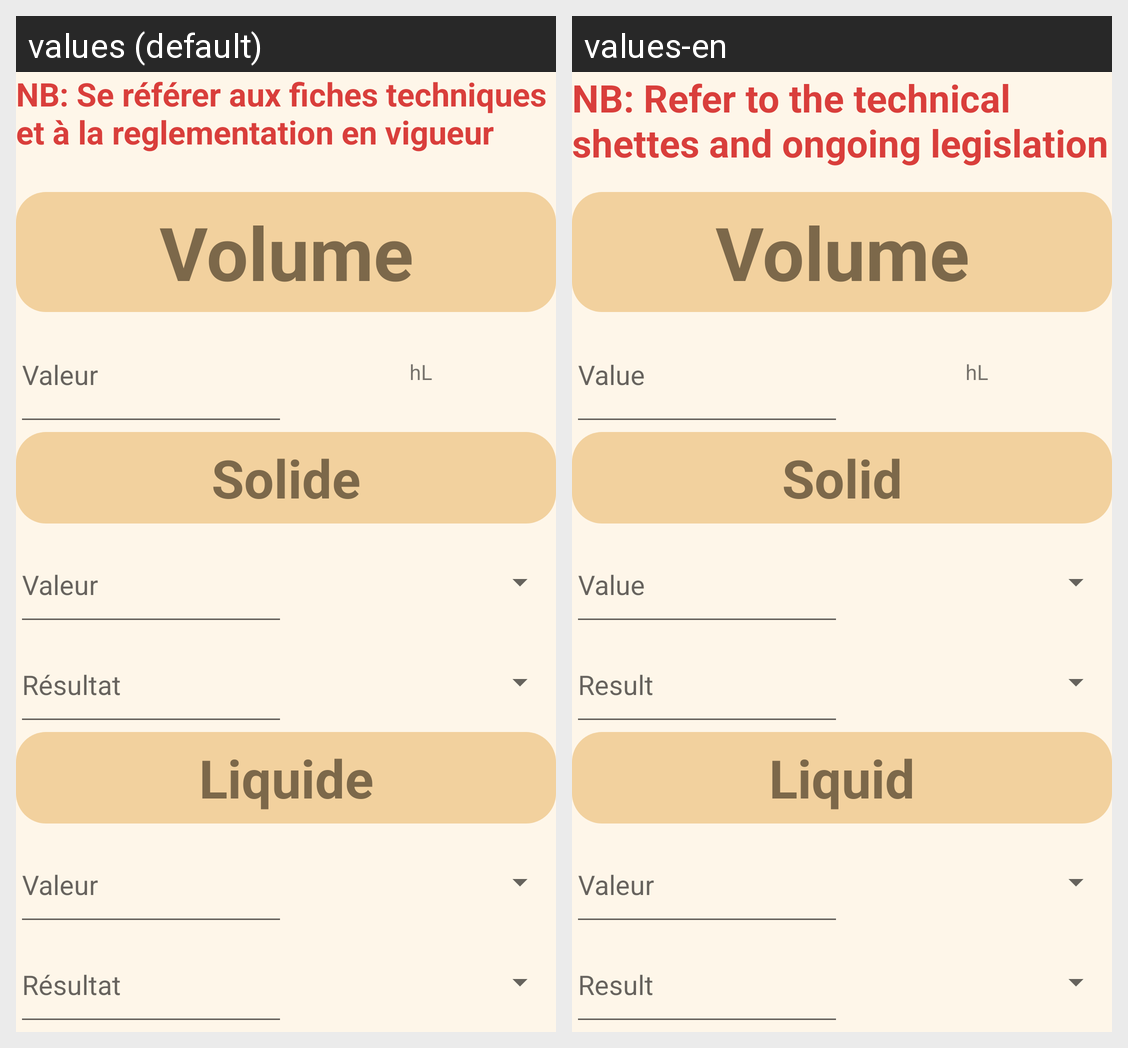

Locale-by-locale string values for the Android screen shown in this grid:
Android screen res/layout/activity_ajout.xml rendered under 2 locales, left to right: values (default), values-en. Device: Nexus 5 (rendered at 1080×1920; each locale shown at half size, 540×960, under a caption strip naming it); theme AppTheme.
Strings drawn on this screen, with the default value and each locale's value (text and hints the layout hard-codes, and strings that could not be matched under every locale, appear in the picture but are not listed):

textAjoutNb
  values: NB: Se référer aux fiches techniques et à la reglementation en vigueur
  values-en: NB: Refer to the technical shettes and ongoing legislation

textVolume
  values: Volume
  values-en: Volume

textAjoutValeur
  values: Valeur
  values-en: Value

textAjoutHl
  values: hL
  values-en: hL

textSolide
  values: Solide
  values-en: Solid

textResultat
  values: Résultat
  values-en: Result

textLiquide
  values: Liquide
  values-en: Liquid
